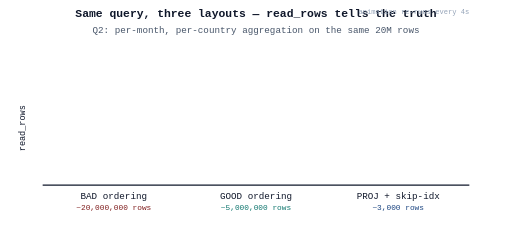
t = 0.00 s
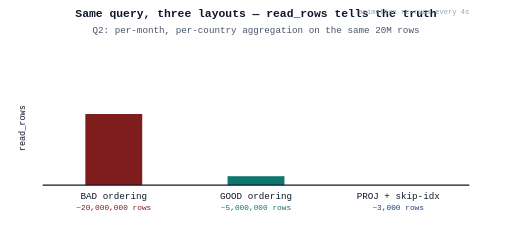
t = 0.80 s
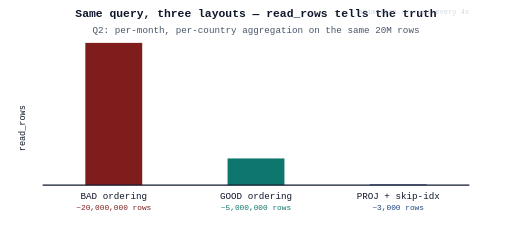
t = 1.60 s
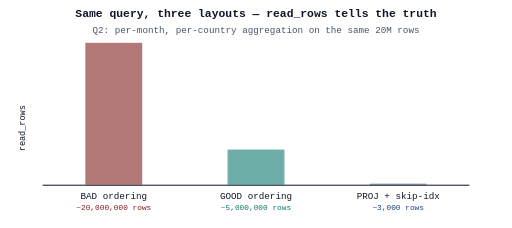
t = 2.40 s
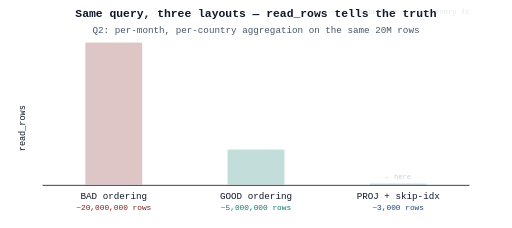
t = 3.25 s
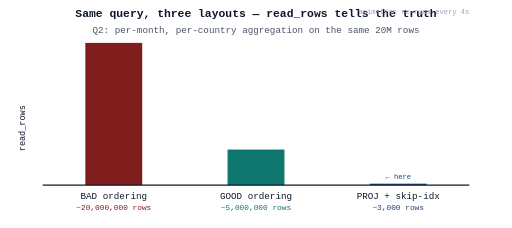
t = 4.00 s

The animated SVG that drew these frames (rendered in a browser with its animation timeline set to each time). Animation: 9 SMIL elements (animate=9); one cycle of 4.00 s, repeats indefinitely.

<svg xmlns="http://www.w3.org/2000/svg" viewBox="0 0 720 320" width="720" height="320" font-family="ui-monospace, Menlo, monospace" font-size="13">
  <text x="360" y="24" text-anchor="middle" font-size="16" font-weight="bold" fill="#0f172a">
    Same query, three layouts — read_rows tells the truth
  </text>
  <text x="360" y="46" text-anchor="middle" fill="#475569">
    Q2: per-month, per-country aggregation on the same 20M rows
  </text>

  <!-- Y axis label -->
  <text transform="translate(35,180) rotate(-90)" text-anchor="middle" fill="#0f172a" font-size="12">read_rows</text>

  <!-- Three bars, growing on a timer -->
  <!-- BAD ordering: ~20M -->
  <g>
    <text x="160" y="280" text-anchor="middle" fill="#0f172a">BAD ordering</text>
    <text x="160" y="295" text-anchor="middle" fill="#7f1d1d" font-size="11">~20,000,000 rows</text>
    <rect x="120" y="260" width="80" height="0" fill="#7f1d1d">
      <animate attributeName="height" from="0" to="200" dur="1.6s" begin="0s" fill="freeze"/>
      <animate attributeName="y"      from="260" to="60"  dur="1.6s" begin="0s" fill="freeze"/>
    </rect>
  </g>

  <!-- GOOD ordering: ~5M -->
  <g>
    <text x="360" y="280" text-anchor="middle" fill="#0f172a">GOOD ordering</text>
    <text x="360" y="295" text-anchor="middle" fill="#0f766e" font-size="11">~5,000,000 rows</text>
    <rect x="320" y="260" width="80" height="0" fill="#0f766e">
      <animate attributeName="height" from="0" to="50"  dur="1.6s" begin="0.4s" fill="freeze"/>
      <animate attributeName="y"      from="260" to="210" dur="1.6s" begin="0.4s" fill="freeze"/>
    </rect>
  </g>

  <!-- PROJECTION: ~3k -->
  <g>
    <text x="560" y="280" text-anchor="middle" fill="#0f172a">PROJ + skip-idx</text>
    <text x="560" y="295" text-anchor="middle" fill="#1a4480" font-size="11">~3,000 rows</text>
    <rect x="520" y="260" width="80" height="0" fill="#1a4480">
      <animate attributeName="height" from="0" to="2"   dur="1.6s" begin="0.8s" fill="freeze"/>
      <animate attributeName="y"      from="260" to="258" dur="1.6s" begin="0.8s" fill="freeze"/>
    </rect>
    <text x="560" y="252" text-anchor="middle" fill="#1a4480" font-size="10" opacity="0">
      <animate attributeName="opacity" from="0" to="1" dur="0.4s" begin="2.4s" fill="freeze"/>
      ←  here
    </text>
  </g>

  <!-- baseline -->
  <line x1="60" y1="260" x2="660" y2="260" stroke="#0f172a" stroke-width="1.5"/>

  <!-- Continuous loop indicator: re-run -->
  <g>
    <text x="660" y="20" text-anchor="end" fill="#94a3b8" font-size="10">animation re-runs every 4s</text>
    <animate attributeName="opacity" values="1;1;0;0;1" dur="4s" repeatCount="indefinite"/>
  </g>

  <!-- restart by ticking opacity on bars -->
  <rect x="60" y="60" width="600" height="200" fill="white" opacity="0">
    <animate attributeName="opacity" values="0;0;0;1;0" dur="4s" repeatCount="indefinite"/>
  </rect>
</svg>
